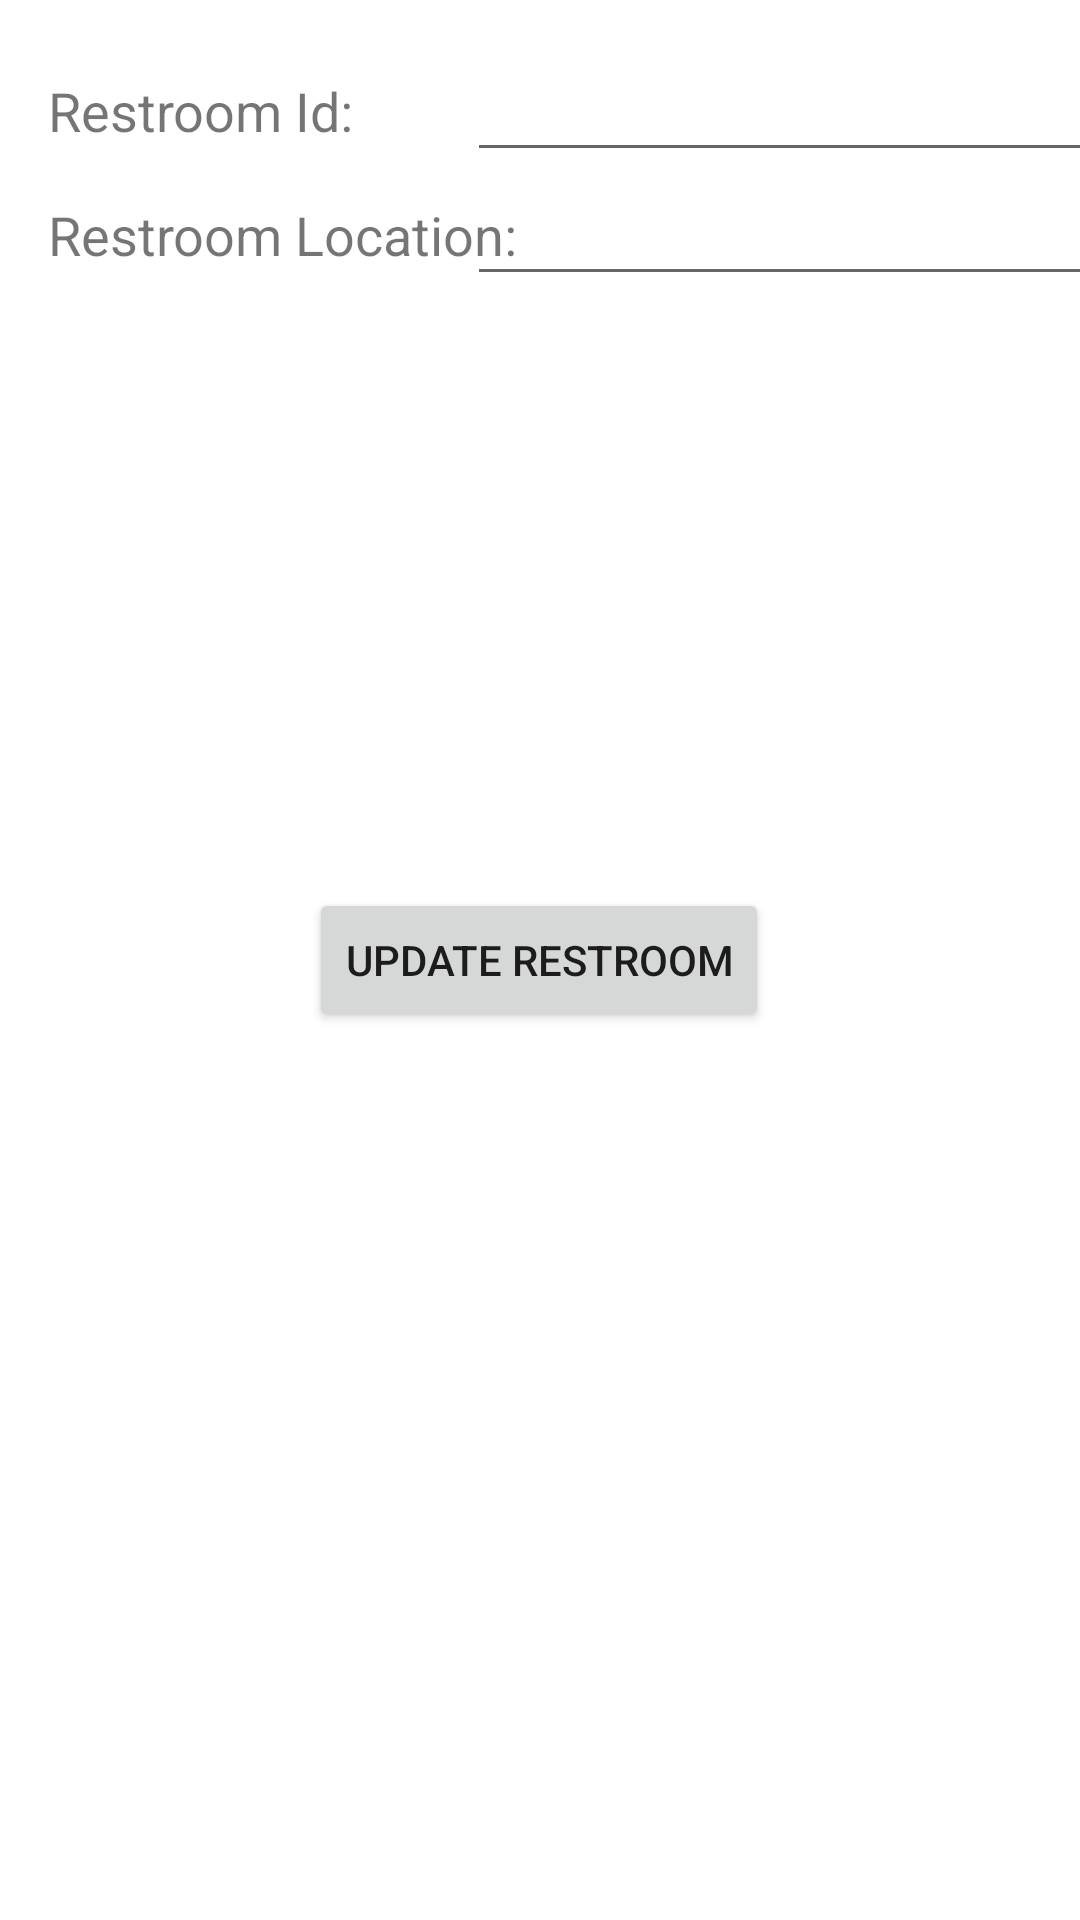

The Android layout XML behind this screen, and the referenced resources:
<!-- AndroidManifest.xml: application theme Theme.TissueTrackerApp -->
<!-- res/layout/update_restroom_activity.xml -->
<?xml version="1.0" encoding="utf-8"?>
<androidx.constraintlayout.widget.ConstraintLayout xmlns:android="http://schemas.android.com/apk/res/android"
    xmlns:app="http://schemas.android.com/apk/res-auto"
    xmlns:tools="http://schemas.android.com/tools"
    android:layout_width="match_parent"
    android:layout_height="match_parent"
    tools:context=".view.AddRestroomActivity">

    <TextView
        android:id="@+id/restroomIdTextView"
        android:layout_width="0dp"
        android:layout_height="24dp"
        android:layout_marginStart="16dp"
        android:layout_marginLeft="16dp"
        android:text="Restroom Id: "
        android:textSize="18sp"
        app:layout_constraintBottom_toBottomOf="@+id/restroomIdEditText"
        app:layout_constraintEnd_toEndOf="@+id/restroomLocationTextView"
        app:layout_constraintStart_toStartOf="parent"
        app:layout_constraintTop_toTopOf="@+id/restroomIdEditText" />

    <EditText
        android:id="@+id/restroomIdEditText"
        android:layout_width="wrap_content"
        android:layout_height="wrap_content"
        android:layout_marginTop="16dp"
        android:layout_marginEnd="16dp"
        android:layout_marginRight="16dp"
        android:ems="10"
        android:inputType="textPersonName"
        app:layout_constraintEnd_toEndOf="parent"
        app:layout_constraintStart_toEndOf="@+id/restroomIdTextView"
        app:layout_constraintTop_toTopOf="parent" />

    <TextView
        android:id="@+id/restroomLocationTextView"
        android:layout_width="wrap_content"
        android:layout_height="24dp"
        android:layout_marginStart="16dp"
        android:layout_marginLeft="16dp"
        android:text="Restroom Location: "
        android:textSize="18sp"
        app:layout_constraintBottom_toBottomOf="@+id/restroomLocationEditText"
        app:layout_constraintStart_toStartOf="parent"
        app:layout_constraintTop_toBottomOf="@+id/restroomIdEditText" />

    <EditText
        android:id="@+id/restroomLocationEditText"
        android:layout_width="wrap_content"
        android:layout_height="wrap_content"
        android:layout_marginEnd="16dp"
        android:layout_marginRight="16dp"
        android:ems="10"
        android:inputType="textPersonName"
        app:layout_constraintEnd_toEndOf="parent"
        app:layout_constraintStart_toEndOf="@+id/restroomLocationTextView"
        app:layout_constraintTop_toBottomOf="@+id/restroomIdEditText" />

    <Button
        android:id="@+id/addRestroomSubmitButton"
        android:layout_width="wrap_content"
        android:layout_height="wrap_content"
        android:onClick="updateRestroomLocation"
        android:text="Update Restroom"
        app:layout_constraintBottom_toBottomOf="parent"
        app:layout_constraintEnd_toEndOf="parent"
        app:layout_constraintHorizontal_bias="0.498"
        app:layout_constraintStart_toStartOf="parent"
        app:layout_constraintTop_toTopOf="parent" />

</androidx.constraintlayout.widget.ConstraintLayout>
<!-- resources referenced by this layout -->
<resources>
  <style name="Theme.TissueTrackerApp" parent="Theme.MaterialComponents.DayNight.DarkActionBar">
          
          <item name="colorPrimary">@color/purple_500</item>
          <item name="colorPrimaryVariant">@color/purple_700</item>
          <item name="colorOnPrimary">@color/white</item>
          
          <item name="colorSecondary">@color/teal_200</item>
          <item name="colorSecondaryVariant">@color/teal_700</item>
          <item name="colorOnSecondary">@color/black</item>
          
          <item name="android:statusBarColor" tools:targetApi="l">?attr/colorPrimaryVariant</item>
          
      </style>
  <color name="purple_500">#FF6200EE</color>
  <color name="purple_700">#FF3700B3</color>
  <color name="white">#FFFFFFFF</color>
  <color name="teal_200">#FF03DAC5</color>
  <color name="teal_700">#FF018786</color>
  <color name="black">#FF000000</color>
</resources>
